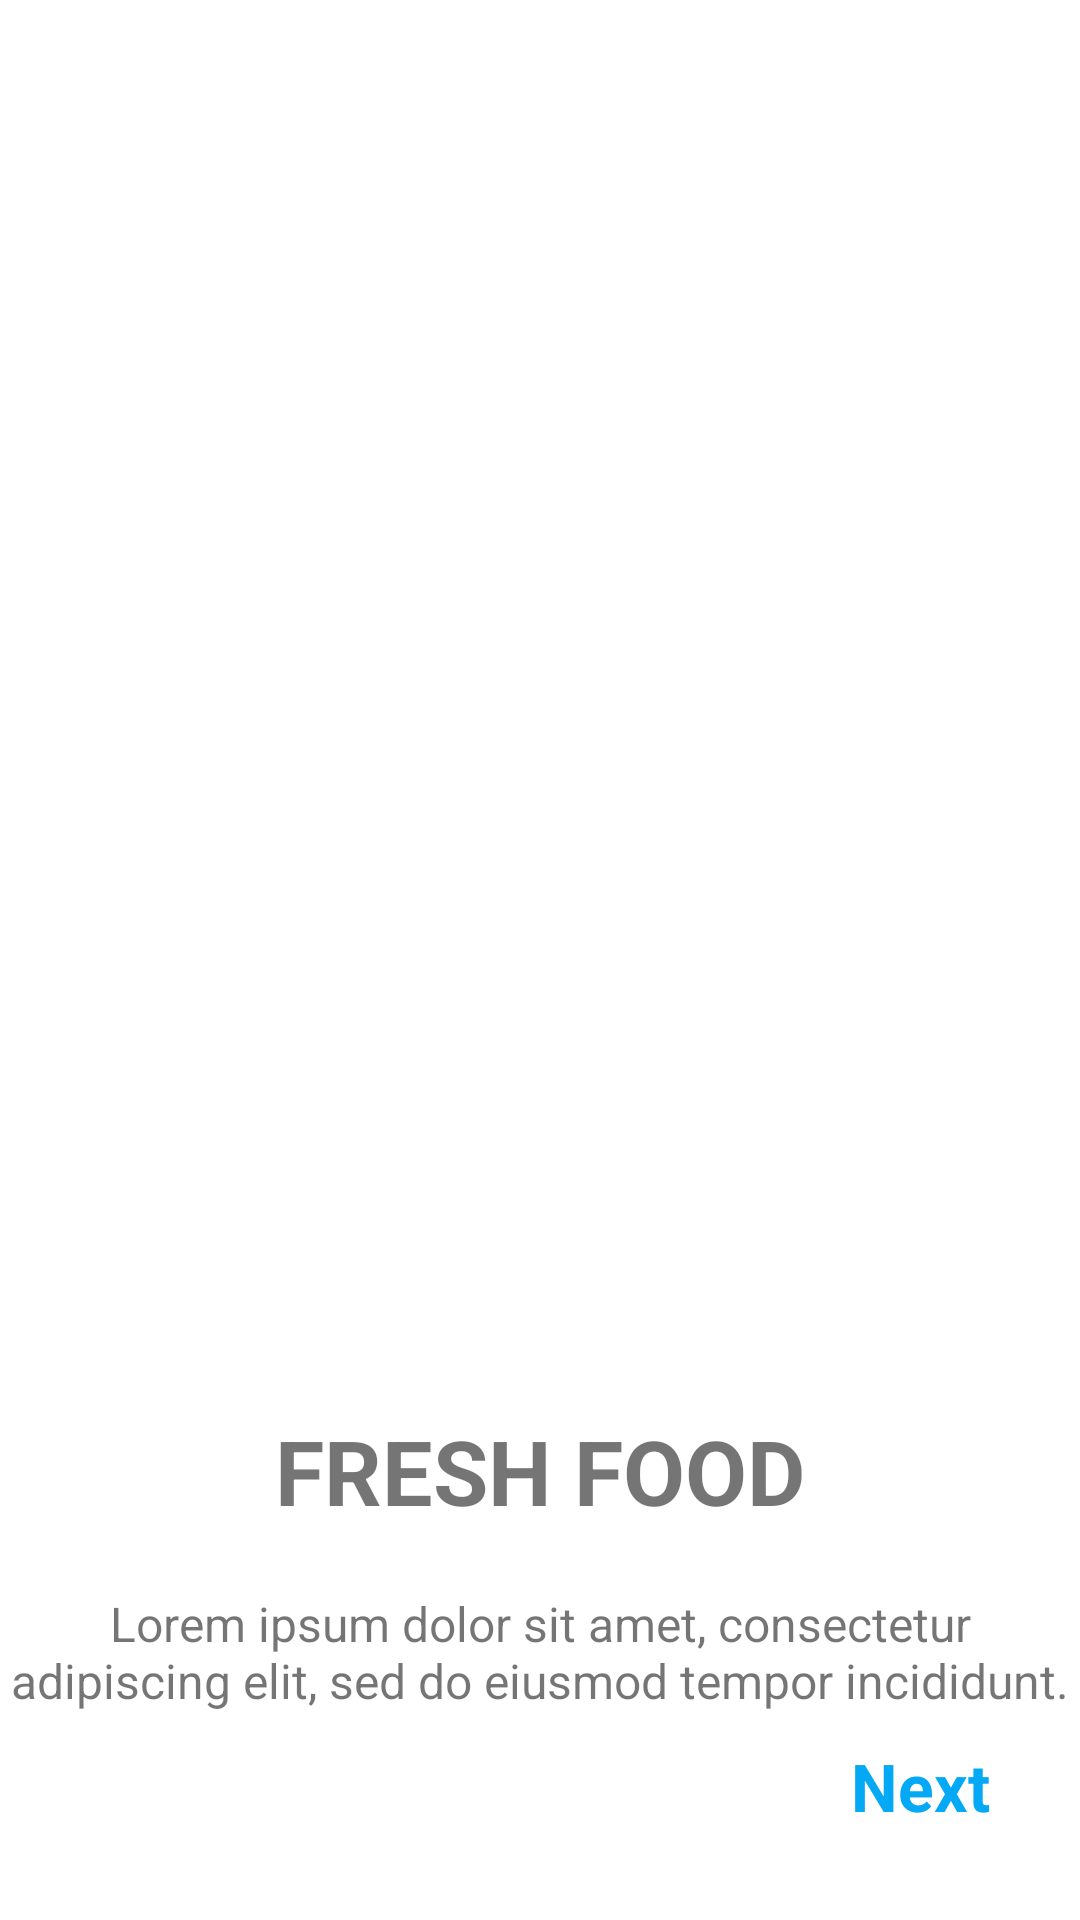

Layout XML and referenced resources for this Android screen:
<!-- AndroidManifest.xml: application theme Theme.ViewPageKotlin -->
<!-- res/layout/fragment_first.xml -->
<?xml version="1.0" encoding="utf-8"?>
<androidx.constraintlayout.widget.ConstraintLayout xmlns:android="http://schemas.android.com/apk/res/android"
    xmlns:app="http://schemas.android.com/apk/res-auto"
    xmlns:tools="http://schemas.android.com/tools"
    android:layout_width="match_parent"
    android:layout_height="match_parent"
    tools:context=".onboarding.screen.FirstScreen">

    <ImageView
        android:id="@+id/imageView"
        android:layout_width="300dp"
        android:layout_height="300dp"
        android:layout_marginTop="120dp"
        android:src="@drawable/ic_food"
        app:layout_constraintEnd_toEndOf="parent"
        app:layout_constraintStart_toStartOf="parent"
        app:layout_constraintTop_toTopOf="parent" />

    <TextView
        android:id="@+id/title"
        android:layout_width="wrap_content"
        android:layout_height="wrap_content"
        android:layout_marginTop="50dp"
        android:text="FRESH FOOD"
        android:textSize="30sp"
        android:textStyle="bold"
        app:layout_constraintEnd_toEndOf="parent"
        app:layout_constraintStart_toStartOf="parent"
        app:layout_constraintTop_toBottomOf="@+id/imageView" />
    <TextView
        android:text="@string/lorem"
        android:textSize="16sp"
        android:gravity="center"
        android:layout_marginTop="20dp"
        app:layout_constraintEnd_toEndOf="parent"
        app:layout_constraintStart_toStartOf="parent"
        app:layout_constraintTop_toBottomOf="@+id/title"
        android:id="@+id/description"
        android:layout_width="wrap_content"
        android:layout_height="wrap_content"/>
    <TextView
        android:id="@+id/next"
        app:layout_constraintBottom_toBottomOf="parent"
        app:layout_constraintEnd_toEndOf="parent"
        android:text="Next"
        android:textSize="22sp"
        android:textStyle="bold"
        android:textColor="#03A9F4"
        android:layout_marginBottom="30dp"
        android:layout_marginEnd="30dp"
        android:layout_width="wrap_content"
        android:layout_height="wrap_content"/>


</androidx.constraintlayout.widget.ConstraintLayout>
<!-- resources referenced by this layout -->
<resources>
  <string name="lorem">Lorem ipsum dolor sit amet, consectetur adipiscing elit, sed do eiusmod tempor incididunt.</string>
  <style name="Theme.ViewPageKotlin" parent="Theme.MaterialComponents.DayNight.DarkActionBar">
          
          <item name="colorPrimary">@color/purple_500</item>
          <item name="colorPrimaryVariant">@color/purple_700</item>
          <item name="colorOnPrimary">@color/white</item>
          
          <item name="colorSecondary">@color/teal_200</item>
          <item name="colorSecondaryVariant">@color/teal_700</item>
          <item name="colorOnSecondary">@color/black</item>
          
          <item name="android:statusBarColor" tools:targetApi="l">?attr/colorPrimaryVariant</item>
          
      </style>
  <!-- not gathered from this repository: default colours our renderer supplied (Android Studio template values) -->
  <color name="purple_500">#FF6200EE</color>
  <color name="purple_700">#FF3700B3</color>
  <color name="teal_200">#FF03DAC5</color>
  <color name="teal_700">#FF018786</color>
  <color name="black">#FF000000</color>
  <color name="white">#FFFFFFFF</color>
</resources>
